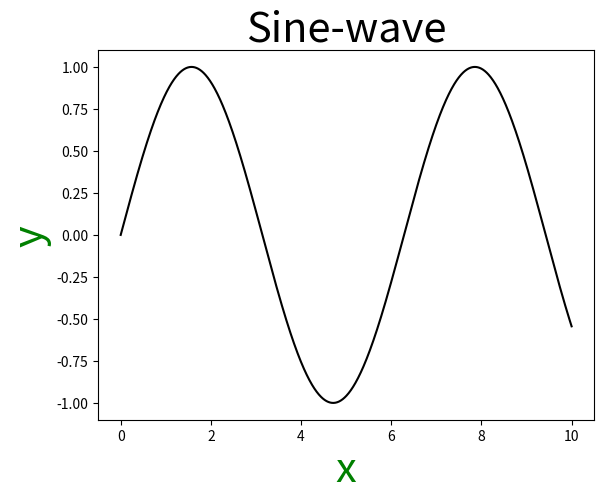

Reproduce this figure in Python.
import pandas as pd
import seaborn as sns
import numpy as np
import matplotlib as mpl
import matplotlib.pyplot as plt
x=np.linspace(0,10,1000)
plt.plot(x,np.sin(x),color='black')
plt.xlabel('x',size=30,color='green')
plt.ylabel('y',size=30,color='green')
plt.title('Sine-wave',size=30)